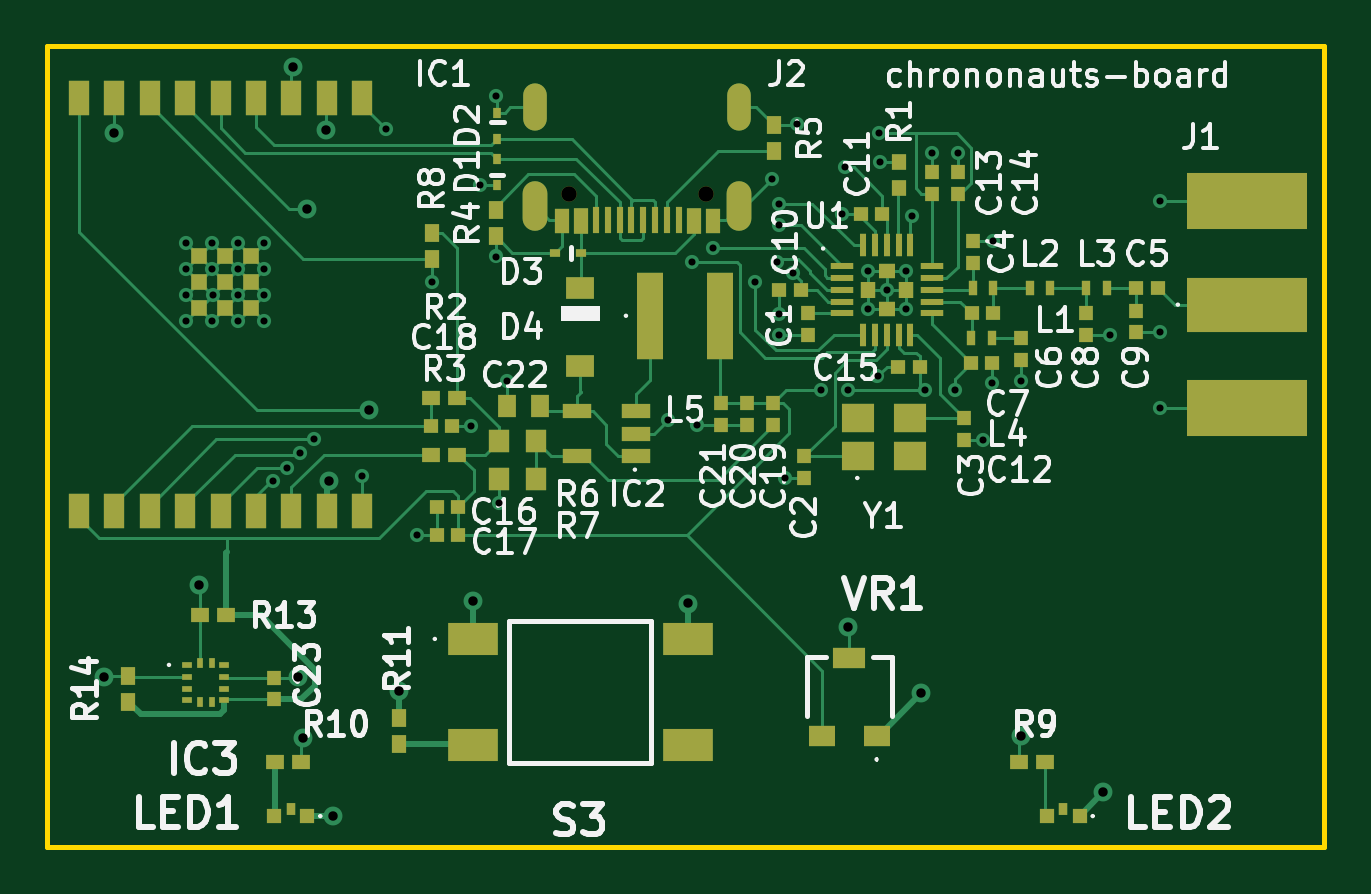
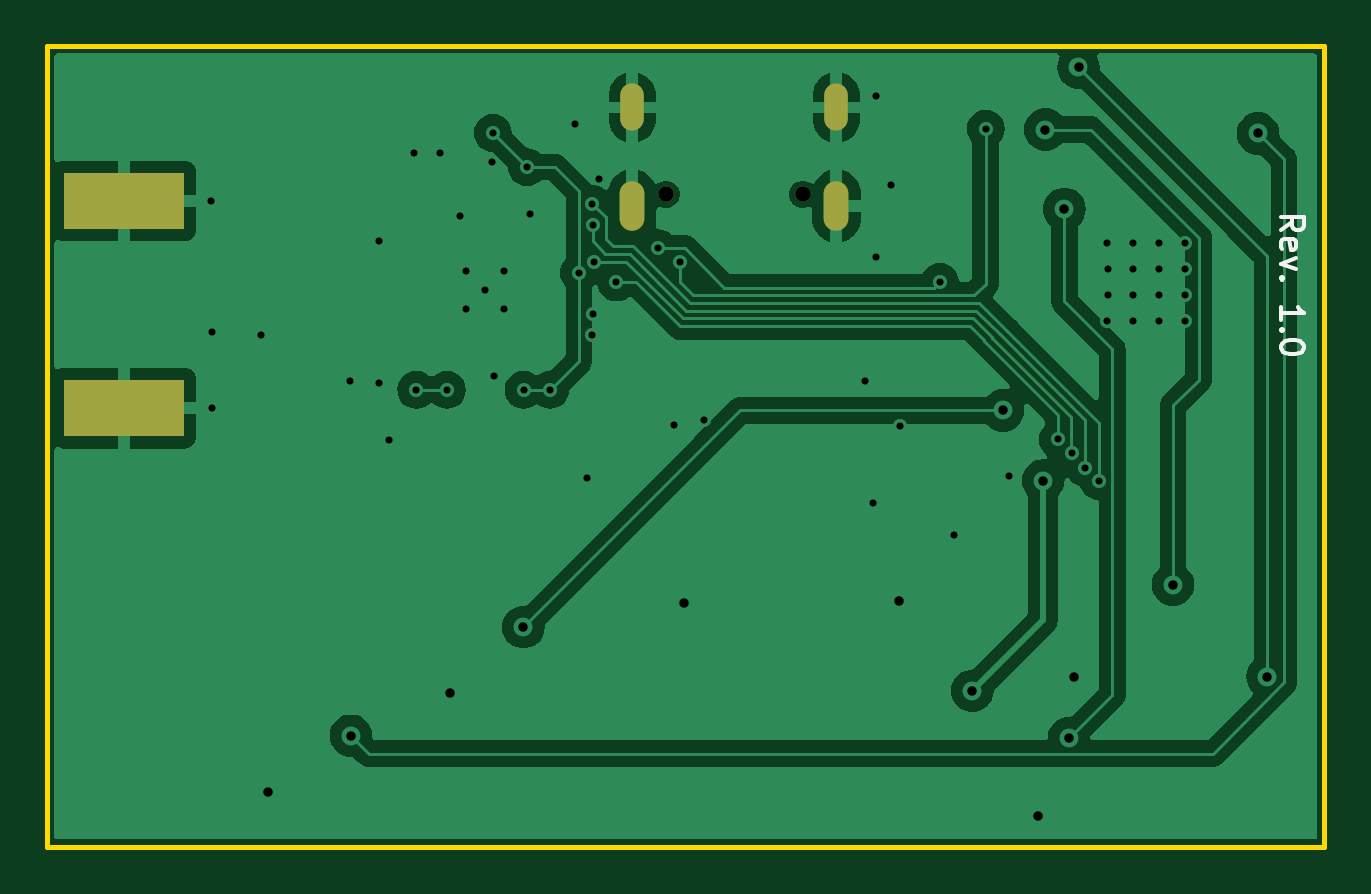
Circuit board: 11 layer files. Board 54.0 x 33.9 mm.
- bottom_copper: chrononauts-board-B_Cu.gbl (86503 bytes)
- bottom_mask: chrononauts-board-B_Mask.gbs (873 bytes)
- paste: chrononauts-board-B_Paste.gbp (623 bytes)
- bottom_silk: chrononauts-board-B_Silkscreen.gbo (3833 bytes)
- outline: chrononauts-board-Edge_Cuts.gm1 (698 bytes)
- top_copper: chrononauts-board-F_Cu.gtl (31486 bytes)
- top_mask: chrononauts-board-F_Mask.gts (6784 bytes)
- paste: chrononauts-board-F_Paste.gtp (6534 bytes)
- top_silk: chrononauts-board-F_Silkscreen.gto (89690 bytes)
- drill: chrononauts-board-NPTH.drl (406 bytes)
- drill: chrononauts-board-PTH.drl (2044 bytes)

=== bottom_copper: chrononauts-board-B_Cu.gbl (86503 bytes, source omitted) ===
=== bottom_mask: chrononauts-board-B_Mask.gbs ===
G04 #@! TF.GenerationSoftware,KiCad,Pcbnew,8.0.4-8.0.4-0~ubuntu24.04.1*
G04 #@! TF.CreationDate,2024-07-22T22:18:47+02:00*
G04 #@! TF.ProjectId,chrononauts-board,6368726f-6e6f-46e6-9175-74732d626f61,rev?*
G04 #@! TF.SameCoordinates,Original*
G04 #@! TF.FileFunction,Soldermask,Bot*
G04 #@! TF.FilePolarity,Negative*
%FSLAX46Y46*%
G04 Gerber Fmt 4.6, Leading zero omitted, Abs format (unit mm)*
G04 Created by KiCad (PCBNEW 8.0.4-8.0.4-0~ubuntu24.04.1) date 2024-07-22 22:18:47*
%MOMM*%
%LPD*%
G01*
G04 APERTURE LIST*
%ADD10R,5.080000X2.415000*%
%ADD11C,0.650000*%
%ADD12O,1.050000X2.100000*%
%ADD13O,1.000000X2.000000*%
G04 APERTURE END LIST*
D10*
X149100000Y-54667500D03*
X149100000Y-63432500D03*
D11*
X126160000Y-54380000D03*
X120380000Y-54380000D03*
D12*
X127590000Y-54880000D03*
D13*
X127590000Y-50700000D03*
X118950000Y-50700000D03*
D12*
X118950000Y-54880000D03*
M02*

=== paste: chrononauts-board-B_Paste.gbp ===
G04 #@! TF.GenerationSoftware,KiCad,Pcbnew,8.0.4-8.0.4-0~ubuntu24.04.1*
G04 #@! TF.CreationDate,2024-07-22T22:18:46+02:00*
G04 #@! TF.ProjectId,chrononauts-board,6368726f-6e6f-46e6-9175-74732d626f61,rev?*
G04 #@! TF.SameCoordinates,Original*
G04 #@! TF.FileFunction,Paste,Bot*
G04 #@! TF.FilePolarity,Positive*
%FSLAX46Y46*%
G04 Gerber Fmt 4.6, Leading zero omitted, Abs format (unit mm)*
G04 Created by KiCad (PCBNEW 8.0.4-8.0.4-0~ubuntu24.04.1) date 2024-07-22 22:18:46*
%MOMM*%
%LPD*%
G01*
G04 APERTURE LIST*
%ADD10R,5.080000X2.415000*%
G04 APERTURE END LIST*
D10*
X149100000Y-54667500D03*
X149100000Y-63432500D03*
M02*

=== bottom_silk: chrononauts-board-B_Silkscreen.gbo ===
G04 #@! TF.GenerationSoftware,KiCad,Pcbnew,8.0.4-8.0.4-0~ubuntu24.04.1*
G04 #@! TF.CreationDate,2024-07-22T22:18:46+02:00*
G04 #@! TF.ProjectId,chrononauts-board,6368726f-6e6f-46e6-9175-74732d626f61,rev?*
G04 #@! TF.SameCoordinates,Original*
G04 #@! TF.FileFunction,Legend,Bot*
G04 #@! TF.FilePolarity,Positive*
%FSLAX46Y46*%
G04 Gerber Fmt 4.6, Leading zero omitted, Abs format (unit mm)*
G04 Created by KiCad (PCBNEW 8.0.4-8.0.4-0~ubuntu24.04.1) date 2024-07-22 22:18:46*
%MOMM*%
%LPD*%
G01*
G04 APERTURE LIST*
%ADD10C,0.153000*%
%ADD11R,5.080000X2.415000*%
%ADD12C,0.650000*%
%ADD13O,1.050000X2.100000*%
%ADD14O,1.000000X2.000000*%
G04 APERTURE END LIST*
D10*
X100139663Y-55890180D02*
X99663472Y-55556847D01*
X100139663Y-55318752D02*
X99139663Y-55318752D01*
X99139663Y-55318752D02*
X99139663Y-55699704D01*
X99139663Y-55699704D02*
X99187282Y-55794942D01*
X99187282Y-55794942D02*
X99234901Y-55842561D01*
X99234901Y-55842561D02*
X99330139Y-55890180D01*
X99330139Y-55890180D02*
X99472996Y-55890180D01*
X99472996Y-55890180D02*
X99568234Y-55842561D01*
X99568234Y-55842561D02*
X99615853Y-55794942D01*
X99615853Y-55794942D02*
X99663472Y-55699704D01*
X99663472Y-55699704D02*
X99663472Y-55318752D01*
X100092044Y-56699704D02*
X100139663Y-56604466D01*
X100139663Y-56604466D02*
X100139663Y-56413990D01*
X100139663Y-56413990D02*
X100092044Y-56318752D01*
X100092044Y-56318752D02*
X99996805Y-56271133D01*
X99996805Y-56271133D02*
X99615853Y-56271133D01*
X99615853Y-56271133D02*
X99520615Y-56318752D01*
X99520615Y-56318752D02*
X99472996Y-56413990D01*
X99472996Y-56413990D02*
X99472996Y-56604466D01*
X99472996Y-56604466D02*
X99520615Y-56699704D01*
X99520615Y-56699704D02*
X99615853Y-56747323D01*
X99615853Y-56747323D02*
X99711091Y-56747323D01*
X99711091Y-56747323D02*
X99806329Y-56271133D01*
X99472996Y-57080657D02*
X100139663Y-57318752D01*
X100139663Y-57318752D02*
X99472996Y-57556847D01*
X100044424Y-57937800D02*
X100092044Y-57985419D01*
X100092044Y-57985419D02*
X100139663Y-57937800D01*
X100139663Y-57937800D02*
X100092044Y-57890181D01*
X100092044Y-57890181D02*
X100044424Y-57937800D01*
X100044424Y-57937800D02*
X100139663Y-57937800D01*
X100139663Y-59699704D02*
X100139663Y-59128276D01*
X100139663Y-59413990D02*
X99139663Y-59413990D01*
X99139663Y-59413990D02*
X99282520Y-59318752D01*
X99282520Y-59318752D02*
X99377758Y-59223514D01*
X99377758Y-59223514D02*
X99425377Y-59128276D01*
X100044424Y-60128276D02*
X100092044Y-60175895D01*
X100092044Y-60175895D02*
X100139663Y-60128276D01*
X100139663Y-60128276D02*
X100092044Y-60080657D01*
X100092044Y-60080657D02*
X100044424Y-60128276D01*
X100044424Y-60128276D02*
X100139663Y-60128276D01*
X99139663Y-60794942D02*
X99139663Y-60890180D01*
X99139663Y-60890180D02*
X99187282Y-60985418D01*
X99187282Y-60985418D02*
X99234901Y-61033037D01*
X99234901Y-61033037D02*
X99330139Y-61080656D01*
X99330139Y-61080656D02*
X99520615Y-61128275D01*
X99520615Y-61128275D02*
X99758710Y-61128275D01*
X99758710Y-61128275D02*
X99949186Y-61080656D01*
X99949186Y-61080656D02*
X100044424Y-61033037D01*
X100044424Y-61033037D02*
X100092044Y-60985418D01*
X100092044Y-60985418D02*
X100139663Y-60890180D01*
X100139663Y-60890180D02*
X100139663Y-60794942D01*
X100139663Y-60794942D02*
X100092044Y-60699704D01*
X100092044Y-60699704D02*
X100044424Y-60652085D01*
X100044424Y-60652085D02*
X99949186Y-60604466D01*
X99949186Y-60604466D02*
X99758710Y-60556847D01*
X99758710Y-60556847D02*
X99520615Y-60556847D01*
X99520615Y-60556847D02*
X99330139Y-60604466D01*
X99330139Y-60604466D02*
X99234901Y-60652085D01*
X99234901Y-60652085D02*
X99187282Y-60699704D01*
X99187282Y-60699704D02*
X99139663Y-60794942D01*
%LPC*%
D11*
X149100000Y-54667500D03*
X149100000Y-63432500D03*
D12*
X126160000Y-54380000D03*
X120380000Y-54380000D03*
D13*
X127590000Y-54880000D03*
D14*
X127590000Y-50700000D03*
X118950000Y-50700000D03*
D13*
X118950000Y-54880000D03*
%LPD*%
M02*

=== outline: chrononauts-board-Edge_Cuts.gm1 ===
G04 #@! TF.GenerationSoftware,KiCad,Pcbnew,8.0.4-8.0.4-0~ubuntu24.04.1*
G04 #@! TF.CreationDate,2024-07-22T22:18:47+02:00*
G04 #@! TF.ProjectId,chrononauts-board,6368726f-6e6f-46e6-9175-74732d626f61,rev?*
G04 #@! TF.SameCoordinates,Original*
G04 #@! TF.FileFunction,Profile,NP*
%FSLAX46Y46*%
G04 Gerber Fmt 4.6, Leading zero omitted, Abs format (unit mm)*
G04 Created by KiCad (PCBNEW 8.0.4-8.0.4-0~ubuntu24.04.1) date 2024-07-22 22:18:47*
%MOMM*%
%LPD*%
G01*
G04 APERTURE LIST*
G04 #@! TA.AperFunction,Profile*
%ADD10C,0.200000*%
G04 #@! TD*
G04 APERTURE END LIST*
D10*
X98300000Y-48110000D02*
X152350000Y-48110000D01*
X152350000Y-81990000D01*
X98300000Y-81990000D01*
X98300000Y-48110000D01*
M02*

=== top_copper: chrononauts-board-F_Cu.gtl (31486 bytes, source omitted) ===
=== top_mask: chrononauts-board-F_Mask.gts (6784 bytes, source omitted) ===
=== paste: chrononauts-board-F_Paste.gtp ===
G04 #@! TF.GenerationSoftware,KiCad,Pcbnew,8.0.4-8.0.4-0~ubuntu24.04.1*
G04 #@! TF.CreationDate,2024-07-22T22:18:46+02:00*
G04 #@! TF.ProjectId,chrononauts-board,6368726f-6e6f-46e6-9175-74732d626f61,rev?*
G04 #@! TF.SameCoordinates,Original*
G04 #@! TF.FileFunction,Paste,Top*
G04 #@! TF.FilePolarity,Positive*
%FSLAX46Y46*%
G04 Gerber Fmt 4.6, Leading zero omitted, Abs format (unit mm)*
G04 Created by KiCad (PCBNEW 8.0.4-8.0.4-0~ubuntu24.04.1) date 2024-07-22 22:18:46*
%MOMM*%
%LPD*%
G01*
G04 APERTURE LIST*
%ADD10R,1.100000X0.900000*%
%ADD11R,1.400000X0.900000*%
%ADD12R,2.100000X1.400000*%
%ADD13R,0.600000X0.750000*%
%ADD14R,0.750000X0.600000*%
%ADD15R,0.600000X0.600000*%
%ADD16R,0.400000X0.500000*%
%ADD17R,0.410000X0.280000*%
%ADD18R,0.280000X0.410000*%
%ADD19R,0.620000X0.600000*%
%ADD20R,1.400000X1.200000*%
%ADD21R,0.600000X0.620000*%
%ADD22R,0.947699X0.254800*%
%ADD23R,0.254800X0.947699*%
%ADD24R,0.650000X0.720000*%
%ADD25R,0.720000X0.650000*%
%ADD26R,0.900000X0.950000*%
%ADD27R,0.750000X0.940000*%
%ADD28R,0.350000X0.650000*%
%ADD29R,1.219200X0.914400*%
%ADD30R,0.430000X0.320000*%
%ADD31R,0.320000X0.430000*%
%ADD32R,0.600000X0.700000*%
%ADD33R,5.080000X2.290000*%
%ADD34R,5.080000X2.415000*%
%ADD35R,0.600000X1.030000*%
%ADD36R,0.600000X1.080000*%
%ADD37R,0.300000X1.150000*%
%ADD38R,0.900000X1.500000*%
%ADD39R,0.700000X0.700000*%
%ADD40R,1.100000X3.700000*%
%ADD41R,1.200000X0.600000*%
G04 APERTURE END LIST*
D10*
X133400000Y-77300000D03*
D11*
X132250000Y-74000000D03*
D10*
X131100000Y-77300000D03*
D12*
X116300000Y-73200000D03*
X125400000Y-73200000D03*
X116300000Y-77700000D03*
X125400000Y-77700000D03*
D13*
X101700000Y-75850000D03*
X101700000Y-74750000D03*
D14*
X105850000Y-72200000D03*
X104750000Y-72200000D03*
D13*
X113200000Y-77650000D03*
X113200000Y-76550000D03*
D14*
X109050000Y-78400000D03*
X107950000Y-78400000D03*
X139450000Y-78400000D03*
X140550000Y-78400000D03*
D15*
X142000000Y-80700000D03*
X140600000Y-80700000D03*
D16*
X141300000Y-80400000D03*
D15*
X109300000Y-80700000D03*
X107900000Y-80700000D03*
D16*
X108600000Y-80400000D03*
D17*
X104200000Y-74300000D03*
X104200000Y-74800000D03*
X104200000Y-75300000D03*
X104200000Y-75800000D03*
D18*
X104745000Y-75865000D03*
X105245000Y-75865000D03*
D17*
X105790000Y-75800000D03*
X105790000Y-75300000D03*
X105790000Y-74800000D03*
X105790000Y-74300000D03*
D18*
X105245000Y-74235000D03*
X104745000Y-74235000D03*
D19*
X107900000Y-75760000D03*
X107900000Y-74840000D03*
D20*
X132600000Y-65460000D03*
X134800000Y-65460000D03*
X134800000Y-63860000D03*
X132600000Y-63860000D03*
D21*
X114770000Y-67600000D03*
X115690000Y-67600000D03*
D19*
X130340000Y-65460000D03*
X130340000Y-66380000D03*
D21*
X144390000Y-58340000D03*
X145310000Y-58340000D03*
D22*
X131936350Y-57419999D03*
X131936350Y-57920001D03*
X131936350Y-58420000D03*
X131936350Y-58919999D03*
X131936350Y-59420001D03*
D23*
X132832599Y-60316250D03*
X133332601Y-60316250D03*
X133832600Y-60316250D03*
X134332599Y-60316250D03*
X134832601Y-60316250D03*
D22*
X135728850Y-59420001D03*
X135728850Y-58919999D03*
X135728850Y-58420000D03*
X135728850Y-57920001D03*
X135728850Y-57419999D03*
D23*
X134832601Y-56523750D03*
X134332599Y-56523750D03*
X133832600Y-56523750D03*
X133332601Y-56523750D03*
X132832599Y-56523750D03*
D24*
X133027600Y-58420000D03*
D25*
X133832600Y-57615000D03*
X133832600Y-59225000D03*
D24*
X134637600Y-58420000D03*
D26*
X117400000Y-64830000D03*
X119000000Y-64830000D03*
D19*
X129010000Y-64140000D03*
X129010000Y-63220000D03*
X139530000Y-61380000D03*
X139530000Y-60460000D03*
X135730000Y-53430000D03*
X135730000Y-54350000D03*
D13*
X114570000Y-56000000D03*
X114570000Y-57100000D03*
D14*
X114530000Y-63000000D03*
X115630000Y-63000000D03*
D27*
X119150000Y-63340000D03*
X117750000Y-63340000D03*
D26*
X119000000Y-66440000D03*
X117400000Y-66440000D03*
D19*
X130500000Y-59420000D03*
X130500000Y-60340000D03*
D28*
X142285000Y-58340000D03*
X143135000Y-58340000D03*
D19*
X127910000Y-64140000D03*
X127910000Y-63220000D03*
D29*
X120860000Y-61638300D03*
X120860000Y-58361700D03*
D14*
X114530000Y-65400000D03*
X115630000Y-65400000D03*
D19*
X137090000Y-63860000D03*
X137090000Y-64780000D03*
D21*
X132730000Y-55220000D03*
X133650000Y-55220000D03*
D30*
X120870000Y-56860000D03*
X119770000Y-56860000D03*
D31*
X117330000Y-50930000D03*
X117330000Y-52030000D03*
D21*
X114770000Y-68800000D03*
X115690000Y-68800000D03*
D32*
X134350000Y-52990000D03*
X134350000Y-54090000D03*
D33*
X149100000Y-59050000D03*
D34*
X149100000Y-54667500D03*
X149100000Y-63432500D03*
D13*
X117280000Y-55060000D03*
X117280000Y-56160000D03*
D31*
X117340000Y-53970000D03*
X117340000Y-52870000D03*
D28*
X138265000Y-60460000D03*
X137415000Y-60460000D03*
D21*
X129270000Y-58440000D03*
X130190000Y-58440000D03*
D19*
X126810000Y-64140000D03*
X126810000Y-63220000D03*
D21*
X137420000Y-59400000D03*
X138340000Y-59400000D03*
X137380000Y-61530000D03*
X138300000Y-61530000D03*
D13*
X129040000Y-52550000D03*
X129040000Y-51450000D03*
D35*
X126470000Y-55515000D03*
D36*
X125670000Y-55490000D03*
D37*
X124520000Y-55455000D03*
X123520000Y-55455000D03*
X123020000Y-55455000D03*
X122020000Y-55455000D03*
D35*
X120070000Y-55515000D03*
D36*
X120870000Y-55490000D03*
D37*
X121520000Y-55455000D03*
X122520000Y-55455000D03*
X124020000Y-55455000D03*
X125020000Y-55455000D03*
D38*
X99630000Y-67800000D03*
X101130000Y-67800000D03*
X102630000Y-67800000D03*
X104130000Y-67800000D03*
X105630000Y-67800000D03*
X107130000Y-67800000D03*
X108630000Y-67800000D03*
X110130000Y-67800000D03*
X111630000Y-67800000D03*
X111630000Y-50300000D03*
X110130000Y-50300000D03*
X108630000Y-50300000D03*
X107130000Y-50300000D03*
X105630000Y-50300000D03*
X104130000Y-50300000D03*
X102630000Y-50300000D03*
X101130000Y-50300000D03*
X99630000Y-50300000D03*
D39*
X105830000Y-58090000D03*
X105830000Y-56990000D03*
X104730000Y-56990000D03*
X104730000Y-58090000D03*
X104730000Y-59190000D03*
X105830000Y-59190000D03*
X106930000Y-59190000D03*
X106930000Y-58090000D03*
X106930000Y-56990000D03*
D19*
X137490000Y-56360000D03*
X137490000Y-57280000D03*
X142280000Y-60320000D03*
X142280000Y-59400000D03*
D21*
X114520000Y-64200000D03*
X115440000Y-64200000D03*
D19*
X144390000Y-60220000D03*
X144390000Y-59300000D03*
D21*
X135220000Y-61670000D03*
X134300000Y-61670000D03*
D28*
X137485000Y-58340000D03*
X138335000Y-58340000D03*
X139885000Y-58340000D03*
X140735000Y-58340000D03*
D40*
X123790000Y-59520000D03*
X126790000Y-59520000D03*
D41*
X123200000Y-65460000D03*
X123200000Y-64510000D03*
X123200000Y-63560000D03*
X120700000Y-63560000D03*
X120700000Y-65460000D03*
D19*
X136830000Y-53430000D03*
X136830000Y-54350000D03*
M02*

=== top_silk: chrononauts-board-F_Silkscreen.gto (89690 bytes, source omitted) ===
=== drill: chrononauts-board-NPTH.drl ===
M48
; DRILL file {KiCad 8.0.4-8.0.4-0~ubuntu24.04.1} date 2024-07-22T22:19:08+0200
; FORMAT={-:-/ absolute / inch / decimal}
; #@! TF.CreationDate,2024-07-22T22:19:08+02:00
; #@! TF.GenerationSoftware,Kicad,Pcbnew,8.0.4-8.0.4-0~ubuntu24.04.1
; #@! TF.FileFunction,NonPlated,1,2,NPTH
FMAT,2
INCH
; #@! TA.AperFunction,NonPlated,NPTH,ComponentDrill
T1C0.0256
%
G90
G05
T1
X4.7394Y-2.1409
X4.9669Y-2.1409
M30

=== drill: chrononauts-board-PTH.drl ===
M48
; DRILL file {KiCad 8.0.4-8.0.4-0~ubuntu24.04.1} date 2024-07-22T22:19:08+0200
; FORMAT={-:-/ absolute / inch / decimal}
; #@! TF.CreationDate,2024-07-22T22:19:08+02:00
; #@! TF.GenerationSoftware,Kicad,Pcbnew,8.0.4-8.0.4-0~ubuntu24.04.1
; #@! TF.FileFunction,Plated,1,2,PTH
FMAT,2
INCH
; #@! TA.AperFunction,Plated,PTH,ViaDrill
T1C0.0118
; #@! TA.AperFunction,Plated,PTH,ViaDrill
T2C0.0157
; #@! TA.AperFunction,Plated,PTH,ComponentDrill
T3C0.0236
%
G90
G05
T1
X4.1012Y-2.222
X4.1012Y-2.2654
X4.1012Y-2.3087
X4.1016Y-2.352
X4.1449Y-2.222
X4.1449Y-2.2654
X4.1449Y-2.352
X4.1453Y-2.3087
X4.1882Y-2.222
X4.1882Y-2.2654
X4.1882Y-2.3087
X4.1882Y-2.352
X4.2311Y-2.2654
X4.2311Y-2.3087
X4.2315Y-2.222
X4.2315Y-2.352
X4.2453Y-2.6191
X4.2689Y-2.597
X4.2911Y-2.5715
X4.3138Y-2.5493
X4.3949Y-2.6098
X4.4343Y-2.0315
X4.4866Y-2.7087
X4.5106Y-2.287
X4.5764Y-2.5276
X4.5913Y-2.1248
X4.6173Y-2.2445
X4.6177Y-1.9768
X4.622Y-2.6547
X4.6358Y-2.4516
X4.9039Y-2.5173
X4.9436Y-2.2542
X4.9531Y-2.5256
X4.98Y-2.2307
X5.0496Y-2.2878
X5.0783Y-2.1154
X5.0866Y-2.2529
X5.0894Y-2.3406
X5.0895Y-2.1926
X5.0898Y-2.1567
X5.0898Y-2.3752
X5.0992Y-2.6134
X5.1122Y-2.2713
X5.1189Y-2.0244
X5.16Y-2.4665
X5.1937Y-2.174
X5.1986Y-2.0955
X5.2043Y-2.4665
X5.2374Y-2.2681
X5.2374Y-2.3319
X5.2535Y-2.4444
X5.2555Y-2.0386
X5.2571Y-2.0862
X5.2689Y-2.3004
X5.3008Y-2.2685
X5.3008Y-2.3319
X5.3103Y-2.1776
X5.3322Y-2.4665
X5.3437Y-2.0717
X5.3831Y-2.4665
X5.387Y-2.0717
X5.4295Y-2.5504
X5.4449Y-2.4551
X5.4461Y-2.2189
X5.4933Y-2.4512
X5.6413Y-2.3748
X5.724Y-2.3709
X5.724Y-2.4972
X5.7248Y-2.1524
T2
X3.9646Y-2.9449
X3.9803Y-2.0394
X4.122Y-2.7913
X4.2795Y-1.9291
X4.2874Y-2.9449
X4.2953Y-3.0472
X4.3031Y-2.1654
X4.3346Y-2.0329
X4.3386Y-2.6181
X4.3465Y-3.1772
X4.4055Y-2.501
X4.4567Y-2.9685
X4.5787Y-2.8189
X4.937Y-2.8228
X5.2047Y-2.8622
X5.3268Y-2.9724
X5.4921Y-3.0433
X5.6299Y-3.1378
T3
G00X4.6831Y-2.0118
M15
G01X4.6831Y-1.9803
M16
G05
G00X4.6831Y-2.1823
M15
G01X4.6831Y-2.139
M16
G05
G00X5.0232Y-2.0118
M15
G01X5.0232Y-1.9803
M16
G05
G00X5.0232Y-2.1823
M15
G01X5.0232Y-2.139
M16
G05
M30
